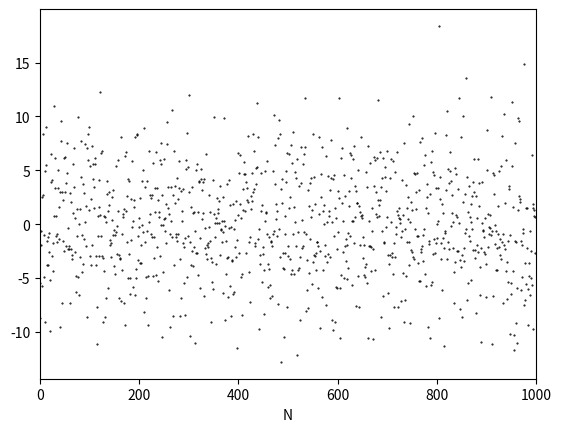

Python code for this plot: (Note: this script raises an exception after producing the figure.)
import numpy as np
import matplotlib.pyplot as plt
from scipy.optimize import curve_fit

I = np.array([3034,1494,756.1,384.9,199.5,100.6,39.93,20.11,10.23,5.00,2.556,1.269,0.601,0.295,0.137,0.067])*1e-6
a_I = np.array([4,2,0.8,0.4,0.3,0.2,0.05,0.03,0.02,0.01,0.008,0.007,0.007,0.006,0.006,0.006])*1e-6
V = np.array([670,636,604,572,541,505,465,432,400,365,331,296,257,221,181,145])*1e-3
a_V = np.array([4,4,4,4,4,4,3,3,3,3,3,2,2,2,2,2])*1e-3


N = 1000
x = np.random.normal(0,5,N)

# Bereken van gemiddelde waarde en standaard deviatie
av_x = np.array([])
std_x = np.array([])
for i in range(1,len(x)-1):
    av_x = np.append(av_x,np.mean(x[:i]))
    std_x = np.append(std_x,np.std(x[:i],ddof=1))

# Plotten van de waarden als functie van N
plt.figure()
plt.plot(x,'k.',markersize=1)
plt.xlabel('N')
plt.ylabel('')
plt.xlim(0,N)
plt.savefig("Figures/noise.png",dpi=300)
plt.show()


plt.figure()
plt.plot(av_x,'k.',ms=1)
plt.xlabel('N')
plt.ylabel('average of x as function of N')
plt.xlim(0,N)
plt.savefig("Figures/noise_average.png", dpi=300)
plt.show()

plt.figure()
plt.plot(std_x,'k.',ms=1)
plt.xlabel('N')
plt.ylabel('standard deviation of x as function of N')
plt.xlim(0,N)
plt.savefig("Figures/noise_sigma.png",dpi=300)
plt.show()

import matplotlib.pyplot as plt
import numpy as np
from scipy.optimize import curve_fit 
from scipy.stats import norm, poisson
from ipywidgets import interact
import ipywidgets as widgets


# Maken van 1000 random punten

def update(average_value,std_value):

    x = np.random.normal(average_value,std_value,1000)

    # Bereken van gemiddelde waarde en standaard deviatie
    av_x = np.array([])
    std_x = np.array([])
    for i in range(1,len(x)-1):
        av_x = np.append(av_x,np.mean(x[:i]))
        std_x = np.append(std_x,np.std(x[:i],ddof=1))

    # Plotten van de waarden als functie van N
    plt.clf()
    fig, axs = plt.subplots(1,3,figsize=(15, 5))
    axs[0].plot(x,'k.',markersize=1)
    axs[0].set_xlabel('N')
    axs[0].set_ylabel('')

    axs[1].plot(av_x,'k.',ms=1)
    axs[1].set_xlabel('N')
    axs[1].set_ylabel('average of x as function of N')

    axs[2].plot(std_x,'k.',ms=1)
    axs[2].set_xlabel('N')
    axs[2].set_ylabel('standard deviation of x as function of N')

    plt.show()

interact(update, average_value=widgets.FloatSlider(min=-3, max=3, step=.5, value=0),
         std_value=widgets.FloatSlider(min=0, max=10, step=1, value=1))

# we voeren hier een experiment met 1000 samples 100x uit. Als bovenstaande klopt, dan is de standaard deviatie in het gemiddelde van de verschillende experimenten gelijk aan de onzekerheid in een enkele dataset.


mean_values = np.array([])
N = 100
samples = 1000

for i in range(N):
    dataset = np.random.normal(1.00,0.5,samples) 
    mean_values = np.append(mean_values,np.mean(dataset))
    
print('The standard deviation in the mean of repeated experiments is: ', np.std(mean_values,ddof=1))
print('The uncertainty in a single dataset is: ', np.std(dataset,ddof=1)/np.sqrt(samples))

from scipy.stats import norm

#P is the dataset (a numpy array)
x_out = np.max(P) #In this case, could also have been other outliers
x_mean = np.mean(P)
x_std = np.std(P,ddof=1)

#Use the Erf function
Q = norm.cdf(x_out,x_mean,x_std)

#You could have also defined the Erf on your own

#Check if it is a high 'outlier'
if Q > 0.5:
    Q = (1-Q)

#Use Chauvenets criterion
C =  2 * len(P) * Q

if C < 0.5:
    print('The value can be discarded.')
else:
    print('The value cannot be discarded.')

# Functional approach in calculation uncertainty of circumference of a circle
import numpy as np
def omtrek(x,a):
    return 2*np.pi*(x+a)
    
r = 2.0
ur = 0.1

u_omtrek = (omtrek(r,ur)-omtrek(r,-ur))/2
print(u_omtrek)

